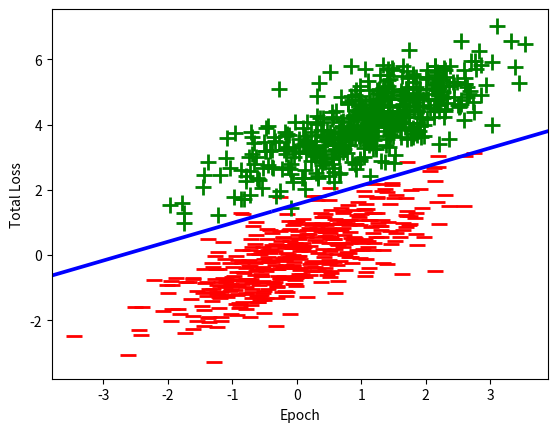

Here is the Python script that generated this plot:
# -*- coding: utf-8 -*-
"""
Spyder Editor

This is a temporary script file.
"""

import numpy as np
from matplotlib import pyplot as plt

#随机生成数
np.random.seed(12)
num_observations = 500
x1 = np.random.multivariate_normal([0,0],[[1,.75],[.75,1]],num_observations)
x2 = np.random.multivariate_normal([1,4],[[1,.75],[.75,1]],num_observations)

X= np.vstack((x1,x2)).astype(np.float32)
y= np.hstack((-np.ones(num_observations), np.ones(num_observations)))#y置为-1和1，前500为-1


#感知机函数
def perceptron_sgd_plot(X, Y):     
    
    '''
    train perceptron and plot the total loss in each epoch.          
    :param X: data samples     
    :param Y: data labels     
    :return: weight vector as a numpy array     
    '''
    
    w = np.zeros(len(X[0]))
    
    #调整eta和n参数，结果会有变化，主要就是调整这两个参数     
    eta = 0.7
    n = 30     
    errors = [] 
 
    for t in range(n):         
        total_error = 0         
        for i, x in enumerate(X):             
            if (np.dot(X[i], w)*Y[i]) <= 0:                 
                total_error += (np.dot(X[i], w)*Y[i])                 
                w = w + eta*X[i]*Y[i]
        errors.append(total_error*-1)          
    #plt.plot(errors)     
    plt.xlabel('Epoch')     
    plt.ylabel('Total Loss')          
    return w 
w=perceptron_sgd_plot(X,y)
print(w)


for d, sample in enumerate(X):
# Plot the negative samples
    if d < 500:
        plt.scatter(sample[0], sample[1], s=120, marker='_', linewidths=2,color='red')
# Plot the positive samples
    else:
        plt.scatter(sample[0], sample[1], s=120, marker='+', linewidths=2,color='green')


# Print the hyperplane calculated by perceptron_sgd() 画超平面

x2=[w[0],w[1],-w[1],w[0]] 
x3=[w[0],w[1],w[1],-w[0]] 
 
x2x3 =np.array([x2,x3]) 
X,Y,U,V = zip(*x2x3) 
ax = plt.gca() 
ax.quiver(X,Y,U,V,scale=1, color='blue') 

